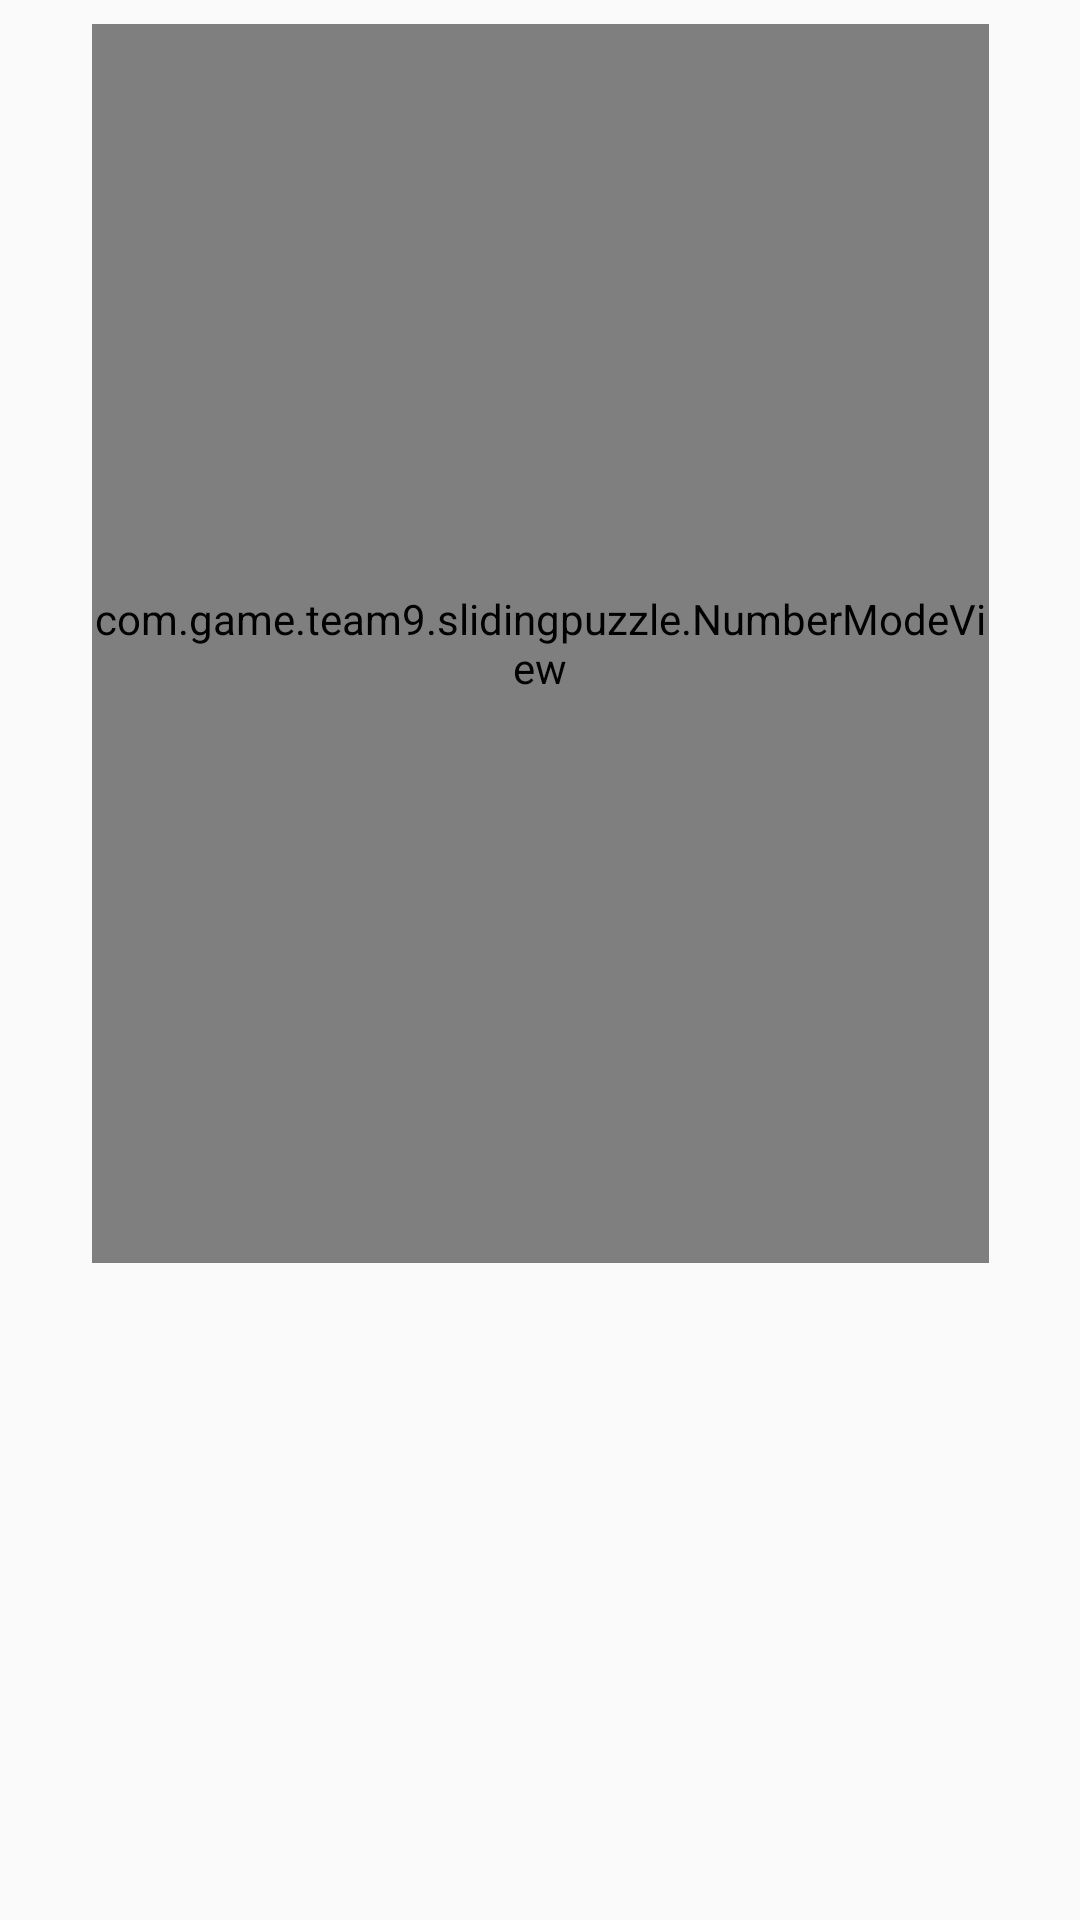

Write the Android layout XML for this screen, with the resource values it uses.
<!-- AndroidManifest.xml: application theme AppTheme -->
<!-- res/layout/activity_number_alone_mode.xml -->
<?xml version="1.0" encoding="utf-8"?>
<android.support.constraint.ConstraintLayout xmlns:android="http://schemas.android.com/apk/res/android"
    xmlns:app="http://schemas.android.com/apk/res-auto"
    xmlns:tools="http://schemas.android.com/tools"
    android:layout_width="match_parent"
    android:layout_height="match_parent"
    tools:context="com.game.team9.slidingpuzzle.NumberMode">

    <TextView
        android:id="@+id/timerView"
        android:layout_width="86dp"
        android:layout_height="39dp"
        android:layout_marginBottom="8dp"
        android:layout_marginEnd="8dp"
        android:layout_marginStart="8dp"
        android:layout_marginTop="8dp"
        android:textAppearance="@style/TextAppearance.AppCompat.Display1"
        app:layout_constraintBottom_toBottomOf="parent"
        app:layout_constraintEnd_toEndOf="parent"
        app:layout_constraintStart_toStartOf="parent"
        app:layout_constraintTop_toBottomOf="@+id/playerView" />

    <view
        android:id="@+id/playerView"
        class="com.game.team9.slidingpuzzle.NumberModeView"
        id="@+id/view"
        android:layout_width="299dp"
        android:layout_height="413dp"
        android:layout_marginEnd="8dp"
        android:layout_marginStart="8dp"
        android:layout_marginTop="8dp"
        app:layout_constraintEnd_toEndOf="parent"
        app:layout_constraintStart_toStartOf="parent"
        app:layout_constraintTop_toTopOf="parent" />
</android.support.constraint.ConstraintLayout>
<!-- resources referenced by this layout -->
<resources>
  <style name="AppTheme" parent="Theme.AppCompat.Light.NoActionBar">
          
          <item name="colorPrimary">@color/colorPrimary</item>
          <item name="colorPrimaryDark">@color/colorPrimaryDark</item>
          <item name="colorAccent">@color/colorAccent</item>
      </style>
  <color name="colorPrimary">#3F51B5</color>
  <color name="colorPrimaryDark">#303F9F</color>
  <color name="colorAccent">#FF4081</color>
</resources>
